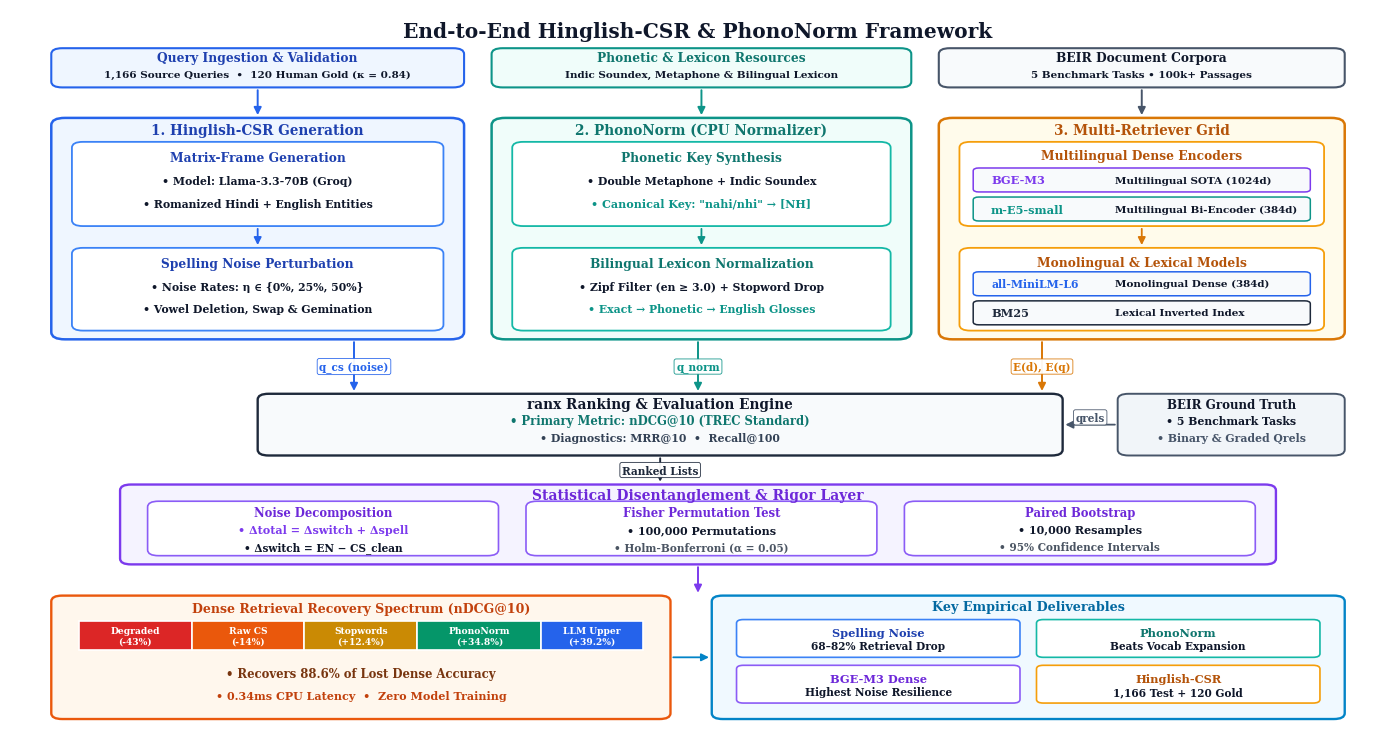

The script that saved this image:
import matplotlib.pyplot as plt
import matplotlib.patches as patches
from matplotlib.patches import FancyBboxPatch
from pathlib import Path

# Publication styling
plt.rcParams.update({
    "font.family": "serif",
    "font.serif": ["DejaVu Serif", "Times New Roman", "STIXGeneral"],
    "font.size": 8.0,
    "figure.dpi": 300,
    "pdf.fonttype": 42,
    "ps.fonttype": 42,
})

def create_framework_diagram(out_png: Path, out_pdf: Path):
    # Publication dimensions: 14.0 x 7.5 inches (compact, elegant, fits 2-column paper)
    fig, ax = plt.subplots(figsize=(14.0, 7.5), dpi=300)
    ax.set_xlim(0, 100)
    ax.set_ylim(0, 100)
    ax.axis("off")
    fig.patch.set_facecolor("#FFFFFF")
    ax.set_facecolor("#FFFFFF")

    # High-contrast, vibrant publication palette
    C_BLUE_BG = "#EFF6FF"
    C_BLUE_BORDER = "#2563EB"

    C_TEAL_BG = "#F0FDFA"
    C_TEAL_BORDER = "#0D9488"

    C_PURPLE_BG = "#F5F3FF"
    C_PURPLE_BORDER = "#7C3AED"

    C_AMBER_BG = "#FFFBEB"
    C_AMBER_BORDER = "#D97706"

    TEXT_DARK = "#0F172A"
    BOX_WHITE = "#FFFFFF"

    # Helper: draw fancy rounded cards with crisp borders
    def card(x, y, w, h, bg, border, lw=1.6, radius=0.8, zorder=2):
        patch = FancyBboxPatch((x, y), w, h,
                               boxstyle=f"round,pad=0,rounding_size={radius}",
                               facecolor=bg, edgecolor=border,
                               linewidth=lw, zorder=zorder)
        ax.add_patch(patch)
        return patch

    # Helper: draw bold arrows with high visibility
    def arrow(x1, y1, x2, y2, color="#334155", lw=1.4, label=None, label_pos=0.5, label_dy=1.0, fontsize=7.6):
        ax.annotate("", xy=(x2, y2), xytext=(x1, y1),
                    arrowprops=dict(arrowstyle="-|>", color=color, lw=lw,
                                    mutation_scale=11, shrinkA=2, shrinkB=2),
                    zorder=5)
        if label:
            lx = x1 + (x2 - x1) * label_pos
            ly = y1 + (y2 - y1) * label_pos + label_dy
            ax.text(lx, ly, label, fontsize=fontsize, color=color,
                    ha="center", va="center", fontweight="bold",
                    bbox=dict(boxstyle="round,pad=0.2", facecolor="#FFFFFF", edgecolor=color, lw=0.6, alpha=0.95),
                    zorder=6)

    # =========================================================================
    # 0. MAIN TITLE
    # =========================================================================
    ax.text(50, 98.4, "End-to-End Hinglish-CSR & PhonoNorm Framework",
            fontsize=14.5, fontweight="bold", ha="center", va="top", color=TEXT_DARK)

    # =========================================================================
    # 1. TOP HEADER SECTION (1-to-1 Column Alignment to 3 Pillars below)
    # =========================================================================
    top_y = 89.2
    top_h = 5.4

    # 1.1 Query Ingestion & Validation (Top Left -> feeds Pillar 1)
    card(3.0, top_y, 30.0, top_h, "#EFF6FF", C_BLUE_BORDER, lw=1.5)
    ax.text(18.0, top_y + 3.6, "Query Ingestion & Validation", fontsize=8.8, fontweight="bold", ha="center", color="#1E40AF")
    ax.text(18.0, top_y + 1.4, "1,166 Source Queries  •  120 Human Gold (κ = 0.84)", fontsize=7.5, fontweight="bold", ha="center", color=TEXT_DARK)

    # 1.2 Phonetic & Lexicon Resources (Top Center -> feeds Pillar 2)
    card(35.0, top_y, 30.5, top_h, "#F0FDFA", C_TEAL_BORDER, lw=1.5)
    ax.text(50.25, top_y + 3.6, "Phonetic & Lexicon Resources", fontsize=8.8, fontweight="bold", ha="center", color="#0F766E")
    ax.text(50.25, top_y + 1.4, "Indic Soundex, Metaphone & Bilingual Lexicon", fontsize=7.5, fontweight="bold", ha="center", color=TEXT_DARK)

    # 1.3 BEIR Corpora (Top Right -> feeds Pillar 3)
    card(67.5, top_y, 29.5, top_h, "#F8FAFC", "#475569", lw=1.5)
    ax.text(82.25, top_y + 3.6, "BEIR Document Corpora", fontsize=8.8, fontweight="bold", ha="center", color=TEXT_DARK)
    ax.text(82.25, top_y + 1.4, "5 Benchmark Tasks • 100k+ Passages", fontsize=7.5, fontweight="bold", ha="center", color=TEXT_DARK)

    # Clean, 1-to-1 vertical downward connectors (Exactly ONE arrow per pillar)
    arrow(18.0, top_y, 18.0, 85.0, color=C_BLUE_BORDER, lw=1.4)
    arrow(50.25, top_y, 50.25, 85.0, color=C_TEAL_BORDER, lw=1.4)
    arrow(82.25, top_y, 82.25, 85.0, color="#475569", lw=1.4)

    # =========================================================================
    # 2. THREE CORE MODULES (Side-by-Side Pillars, Y: 53.0 to 85.0)
    # Each pillar contains EXACTLY TWO sub-boxes for maximum clarity & conciseness
    # =========================================================================
    # 2. THREE CORE MODULES (Side-by-Side Pillars, Y: 54.5 to 85.0)
    # Each pillar contains EXACTLY TWO sub-boxes for maximum clarity & conciseness
    # =========================================================================
    pillar_y = 54.5
    pillar_h = 30.5

    # -------------------------------------------------------------------------
    # PILLAR 1: Hinglish-CSR Generation Module (Royal Blue, 2 Sub-boxes)
    # -------------------------------------------------------------------------
    p1_x, p1_w = 3.0, 30.0
    card(p1_x, pillar_y, p1_w, pillar_h, C_BLUE_BG, C_BLUE_BORDER, lw=1.8, radius=1.0)
    ax.text(p1_x + p1_w/2, pillar_y + pillar_h - 2.2, "1. Hinglish-CSR Generation",
            fontsize=9.8, fontweight="bold", ha="center", color="#1E40AF")

    # 1.1 Matrix-Language Generation Card
    card(p1_x + 1.5, pillar_y + 15.6, p1_w - 3.0, 11.6, BOX_WHITE, "#3B82F6", lw=1.3)
    ax.text(p1_x + p1_w/2, pillar_y + 24.6, "Matrix-Frame Generation", fontsize=8.8, fontweight="bold", ha="center", color="#1E40AF")
    ax.text(p1_x + p1_w/2, pillar_y + 21.4, "• Model: Llama-3.3-70B (Groq)", fontsize=7.8, fontweight="bold", ha="center", color=TEXT_DARK)
    ax.text(p1_x + p1_w/2, pillar_y + 18.2, "• Romanized Hindi + English Entities", fontsize=7.8, fontweight="bold", ha="center", color=TEXT_DARK)

    arrow(p1_x + p1_w/2, pillar_y + 15.6, p1_x + p1_w/2, pillar_y + 12.6, color=C_BLUE_BORDER, lw=1.3)

    # 1.2 Controlled Noise Injection Card
    card(p1_x + 1.5, pillar_y + 1.2, p1_w - 3.0, 11.4, BOX_WHITE, "#3B82F6", lw=1.3)
    ax.text(p1_x + p1_w/2, pillar_y + 10.0, "Spelling Noise Perturbation", fontsize=8.8, fontweight="bold", ha="center", color="#1E40AF")
    ax.text(p1_x + p1_w/2, pillar_y + 6.8, "• Noise Rates: η ∈ {0%, 25%, 50%}", fontsize=7.8, fontweight="bold", ha="center", color=TEXT_DARK)
    ax.text(p1_x + p1_w/2, pillar_y + 3.8, "• Vowel Deletion, Swap & Gemination", fontsize=7.8, fontweight="bold", ha="center", color=TEXT_DARK)

    # -------------------------------------------------------------------------
    # PILLAR 2: PhonoNorm Query Normalizer (Teal / Jade, 2 Sub-boxes)
    # -------------------------------------------------------------------------
    p2_x, p2_w = 35.0, 30.5
    card(p2_x, pillar_y, p2_w, pillar_h, C_TEAL_BG, C_TEAL_BORDER, lw=1.8, radius=1.0)
    ax.text(p2_x + p2_w/2, pillar_y + pillar_h - 2.2, "2. PhonoNorm (CPU Normalizer)",
            fontsize=9.8, fontweight="bold", ha="center", color="#0F766E")

    # 2.1 Dual Phonetic Keying
    card(p2_x + 1.5, pillar_y + 15.6, p2_w - 3.0, 11.6, BOX_WHITE, "#14B8A6", lw=1.3)
    ax.text(p2_x + p2_w/2, pillar_y + 24.6, "Phonetic Key Synthesis", fontsize=8.8, fontweight="bold", ha="center", color="#0F766E")
    ax.text(p2_x + p2_w/2, pillar_y + 21.4, "• Double Metaphone + Indic Soundex", fontsize=7.8, fontweight="bold", ha="center", color=TEXT_DARK)
    ax.text(p2_x + p2_w/2, pillar_y + 18.2, "• Canonical Key: \"nahi/nhi\" → [NH]", fontsize=8.0, fontweight="bold", ha="center", color="#0D9488")

    arrow(p2_x + p2_w/2, pillar_y + 15.6, p2_x + p2_w/2, pillar_y + 12.6, color=C_TEAL_BORDER, lw=1.3)

    # 2.2 Bilingual Lexicon Cascade & Stopwords
    card(p2_x + 1.5, pillar_y + 1.2, p2_w - 3.0, 11.4, BOX_WHITE, "#14B8A6", lw=1.3)
    ax.text(p2_x + p2_w/2, pillar_y + 10.0, "Bilingual Lexicon Normalization", fontsize=8.8, fontweight="bold", ha="center", color="#0F766E")
    ax.text(p2_x + p2_w/2, pillar_y + 6.8, "• Zipf Filter (en ≥ 3.0) + Stopword Drop", fontsize=7.8, fontweight="bold", ha="center", color=TEXT_DARK)
    ax.text(p2_x + p2_w/2, pillar_y + 3.8, "• Exact → Phonetic → English Glosses", fontsize=7.8, fontweight="bold", ha="center", color="#0D9488")

    # -------------------------------------------------------------------------
    # PILLAR 3: Multi-Retriever Search Grid (Warm Amber, 2 Sub-boxes)
    # -------------------------------------------------------------------------
    p3_x, p3_w = 67.5, 29.5
    card(p3_x, pillar_y, p3_w, pillar_h, C_AMBER_BG, C_AMBER_BORDER, lw=1.8, radius=1.0)
    ax.text(p3_x + p3_w/2, pillar_y + pillar_h - 2.2, "3. Multi-Retriever Grid",
            fontsize=9.8, fontweight="bold", ha="center", color="#B45309")

    # 3.1 Multilingual Dense Encoders
    card(p3_x + 1.5, pillar_y + 15.6, p3_w - 3.0, 11.6, BOX_WHITE, "#F59E0B", lw=1.3)
    ax.text(p3_x + p3_w/2, pillar_y + 24.8, "Multilingual Dense Encoders", fontsize=8.8, fontweight="bold", ha="center", color="#B45309")

    # BGE-M3 Card
    card(p3_x + 2.5, pillar_y + 20.3, p3_w - 5.0, 3.3, "#F8FAFC", "#7C3AED", lw=1.1, radius=0.4)
    ax.text(p3_x + 3.8, pillar_y + 21.95, "BGE-M3", fontsize=8.2, fontweight="bold", color="#7C3AED", va="center")
    ax.text(p3_x + 12.8, pillar_y + 21.95, "Multilingual SOTA (1024d)", fontsize=7.5, fontweight="bold", color=TEXT_DARK, va="center")

    # m-E5-small Card
    card(p3_x + 2.5, pillar_y + 16.3, p3_w - 5.0, 3.3, "#F8FAFC", "#0D9488", lw=1.1, radius=0.4)
    ax.text(p3_x + 3.8, pillar_y + 17.95, "m-E5-small", fontsize=8.2, fontweight="bold", color="#0D9488", va="center")
    ax.text(p3_x + 12.8, pillar_y + 17.95, "Multilingual Bi-Encoder (384d)", fontsize=7.5, fontweight="bold", color=TEXT_DARK, va="center")

    arrow(p3_x + p3_w/2, pillar_y + 15.6, p3_x + p3_w/2, pillar_y + 12.6, color=C_AMBER_BORDER, lw=1.3)

    # 3.2 Monolingual & Lexical Encoders
    card(p3_x + 1.5, pillar_y + 1.2, p3_w - 3.0, 11.4, BOX_WHITE, "#F59E0B", lw=1.3)
    ax.text(p3_x + p3_w/2, pillar_y + 10.1, "Monolingual & Lexical Models", fontsize=8.8, fontweight="bold", ha="center", color="#B45309")

    # all-MiniLM-L6 Card
    card(p3_x + 2.5, pillar_y + 6.0, p3_w - 5.0, 3.3, "#F8FAFC", "#2563EB", lw=1.1, radius=0.4)
    ax.text(p3_x + 3.8, pillar_y + 7.65, "all-MiniLM-L6", fontsize=7.8, fontweight="bold", color="#2563EB", va="center")
    ax.text(p3_x + 12.8, pillar_y + 7.65, "Monolingual Dense (384d)", fontsize=7.5, fontweight="bold", color=TEXT_DARK, va="center")

    # BM25 Card
    card(p3_x + 2.5, pillar_y + 2.0, p3_w - 5.0, 3.3, "#F8FAFC", "#1E293B", lw=1.1, radius=0.4)
    ax.text(p3_x + 3.8, pillar_y + 3.65, "BM25", fontsize=8.2, fontweight="bold", color="#1E293B", va="center")
    ax.text(p3_x + 12.8, pillar_y + 3.65, "Lexical Inverted Index", fontsize=7.5, fontweight="bold", color=TEXT_DARK, va="center")

    # =========================================================================
    # 3. DOWNSTREAM RANKING ENGINE (Middle Section, Y: 38.5 to 47.0)
    # =========================================================================
    engine_y = 38.5
    engine_h = 8.5
    
    # Three clean, perfectly parallel vertical drop connectors (Exact 25-unit symmetry)
    arrow(25.0, pillar_y, 25.0, engine_y + engine_h, color=C_BLUE_BORDER, lw=1.4,
          label="q_cs (noise)", label_pos=0.5, label_dy=0.0)
    arrow(50.0, pillar_y, 50.0, engine_y + engine_h, color=C_TEAL_BORDER, lw=1.4,
          label="q_norm", label_pos=0.5, label_dy=0.0)
    arrow(75.0, pillar_y, 75.0, engine_y + engine_h, color=C_AMBER_BORDER, lw=1.4,
          label="E(d), E(q)", label_pos=0.5, label_dy=0.0)

    # Main Ranking Engine Card
    card(18.0, engine_y, 58.5, engine_h, "#F8FAFC", "#1E293B", lw=1.7)
    ax.text(47.25, engine_y + engine_h - 2.0, "ranx Ranking & Evaluation Engine",
            fontsize=9.8, fontweight="bold", ha="center", color=TEXT_DARK)
    ax.text(47.25, engine_y + 4.3, "• Primary Metric: nDCG@10 (TREC Standard)",
            fontsize=8.4, fontweight="bold", ha="center", color="#0F766E")
    ax.text(47.25, engine_y + 2.0, "• Diagnostics: MRR@10  •  Recall@100",
            fontsize=7.8, fontweight="bold", ha="center", color="#334155")

    # Side Box: BEIR Qrels Ground Truth
    card(80.5, engine_y, 16.5, engine_h, "#F1F5F9", "#475569", lw=1.4)
    ax.text(88.75, engine_y + engine_h - 2.0, "BEIR Ground Truth", fontsize=8.6, fontweight="bold", ha="center", color=TEXT_DARK)
    ax.text(88.75, engine_y + 4.3, "• 5 Benchmark Tasks", fontsize=7.8, fontweight="bold", ha="center", color=TEXT_DARK)
    ax.text(88.75, engine_y + 2.0, "• Binary & Graded Qrels", fontsize=7.8, fontweight="bold", ha="center", color="#475569")
    arrow(80.5, engine_y + engine_h/2, 76.5, engine_y + engine_h/2, color="#475569", lw=1.3, label="qrels", label_pos=0.5, label_dy=1.0)

    # =========================================================================
    # 4. STATISTICAL DISENTANGLEMENT & RIGOR LAYER (Y: 23.5 to 34.5)
    # =========================================================================
    stat_y = 23.5
    stat_h = 11.0

    arrow(47.25, engine_y, 47.25, stat_y + stat_h, color="#1E293B", lw=1.4,
          label="Ranked Lists", label_pos=0.5, label_dy=0.0)

    card(8.0, stat_y, 84.0, stat_h, C_PURPLE_BG, C_PURPLE_BORDER, lw=1.7)
    ax.text(50.0, stat_y + stat_h - 2.0, "Statistical Disentanglement & Rigor Layer",
            fontsize=10.0, fontweight="bold", ha="center", color="#6D28D9")

    # 4.1 Decomposition Formula Box (Left)
    card(10.0, stat_y + 1.2, 25.5, 7.5, BOX_WHITE, "#8B5CF6", lw=1.2)
    ax.text(22.75, stat_y + 6.6, "Noise Decomposition", fontsize=8.4, fontweight="bold", ha="center", color="#6D28D9")
    ax.text(22.75, stat_y + 4.3, "• Δtotal = Δswitch + Δspell", fontsize=8.0, fontweight="bold", ha="center", color="#7C3AED")
    ax.text(22.75, stat_y + 2.0, "• Δswitch = EN − CS_clean", fontsize=7.6, fontweight="bold", ha="center", color=TEXT_DARK)

    # 4.2 Fisher Permutation Test (Center)
    card(37.5, stat_y + 1.2, 25.5, 7.5, BOX_WHITE, "#8B5CF6", lw=1.2)
    ax.text(50.25, stat_y + 6.6, "Fisher Permutation Test", fontsize=8.4, fontweight="bold", ha="center", color="#6D28D9")
    ax.text(50.25, stat_y + 4.3, "• 100,000 Permutations", fontsize=8.0, fontweight="bold", ha="center", color=TEXT_DARK)
    ax.text(50.25, stat_y + 2.0, "• Holm-Bonferroni (α = 0.05)", fontsize=7.6, fontweight="bold", ha="center", color="#4B5563")

    # 4.3 Paired Bootstrap CIs (Right)
    card(65.0, stat_y + 1.2, 25.5, 7.5, BOX_WHITE, "#8B5CF6", lw=1.2)
    ax.text(77.75, stat_y + 6.6, "Paired Bootstrap", fontsize=8.4, fontweight="bold", ha="center", color="#6D28D9")
    ax.text(77.75, stat_y + 4.3, "• 10,000 Resamples", fontsize=8.0, fontweight="bold", ha="center", color=TEXT_DARK)
    ax.text(77.75, stat_y + 2.0, "• 95% Confidence Intervals", fontsize=7.6, fontweight="bold", ha="center", color="#4B5563")

    # =========================================================================
    # 5. FINAL DELIVERABLE & SPECTRUM LAYER (Bottom Section, Y: 2.2 to 19.5)
    # =========================================================================
    out_y = 2.2
    out_h = 17.0

    arrow(50.0, stat_y, 50.0, out_y + out_h, color=C_PURPLE_BORDER, lw=1.4)

    # 5.1 Recovery Spectrum Box (Left)
    card(3.0, out_y, 45.0, out_h, "#FFF7ED", "#EA580C", lw=1.7)
    ax.text(25.5, out_y + out_h - 2.2, "Dense Retrieval Recovery Spectrum (nDCG@10)",
            fontsize=9.0, fontweight="bold", ha="center", color="#C2410C")
    
    # Horizontal discrete spectrum bar
    bar_x, bar_y, bar_w, bar_h = 5.0, out_y + 9.5, 41.0, 4.0
    spectrum_bands = [
        ("Degraded\n(-43%)", "#DC2626", 0.20),
        ("Raw CS\n(-14%)", "#EA580C", 0.20),
        ("Stopwords\n(+12.4%)", "#CA8A04", 0.20),
        ("PhonoNorm\n(+34.8%)", "#059669", 0.22),
        ("LLM Upper\n(+39.2%)", "#2563EB", 0.18)
    ]
    cur_bx = bar_x
    for b_title, b_col, b_frac in spectrum_bands:
        w_band = bar_w * b_frac
        rect = patches.Rectangle((cur_bx, bar_y), w_band, bar_h,
                                 facecolor=b_col, edgecolor="#FFFFFF", lw=1.2, zorder=3)
        ax.add_patch(rect)
        ax.text(cur_bx + w_band/2, bar_y + bar_h/2, b_title, fontsize=6.6, fontweight="bold",
                color="#FFFFFF", ha="center", va="center", zorder=4)
        cur_bx += w_band

    ax.text(25.5, out_y + 5.8, "• Recovers 88.6% of Lost Dense Accuracy",
            fontsize=8.4, fontweight="bold", ha="center", color="#78350F")
    ax.text(25.5, out_y + 2.8, "• 0.34ms CPU Latency  •  Zero Model Training",
            fontsize=8.0, fontweight="bold", ha="center", color="#C2410C")

    # 5.2 Key Deliverables & Findings (Right)
    card(51.0, out_y, 46.0, out_h, "#F0F9FF", "#0284C7", lw=1.7)
    ax.text(74.0, out_y + out_h - 2.0, "Key Empirical Deliverables",
            fontsize=9.2, fontweight="bold", ha="center", color="#0369A1")

    findings = [
        # (title, subtitle, col_border, col_title, col_sub)
        ("Spelling Noise", "68–82% Retrieval Drop", "#3B82F6", "#1E40AF"),
        ("PhonoNorm", "Beats Vocab Expansion", "#14B8A6", "#0F766E"),
        ("BGE-M3 Dense", "Highest Noise Resilience", "#8B5CF6", "#6D28D9"),
        ("Hinglish-CSR", "1,166 Test + 120 Gold", "#F59E0B", "#B45309")
    ]
    
    col_xs = [52.8, 74.6]
    row_ys = [out_y + 8.5, out_y + 2.2]
    c_w, c_h = 20.6, 5.2

    for idx, (f_title, f_sub, f_border, f_color) in enumerate(findings):
        cx = col_xs[idx % 2]
        cy = row_ys[idx // 2]
        card(cx, cy, c_w, c_h, "#FFFFFF", f_border, lw=1.2, radius=0.5)
        ax.text(cx + c_w/2, cy + 3.4, f_title, fontsize=8.2, fontweight="bold", color=f_color, ha="center", va="center")
        ax.text(cx + c_w/2, cy + 1.6, f_sub, fontsize=7.6, fontweight="bold", color=TEXT_DARK, ha="center", va="center")

    arrow(48.0, out_y + out_h/2, 51.0, out_y + out_h/2, color="#0284C7", lw=1.3)

    # Save outputs
    plt.tight_layout()
    plt.savefig(out_png, bbox_inches="tight", dpi=300, facecolor="#FFFFFF")
    plt.savefig(out_pdf, bbox_inches="tight", facecolor="#FFFFFF")
    plt.close()
    print(f"Successfully generated:\n- PNG: {out_png}\n- PDF: {out_pdf}")

if __name__ == "__main__":
    out_dir = Path("outputs/figures")
    out_dir.mkdir(parents=True, exist_ok=True)
    create_framework_diagram(
        out_dir / "fig_methodology_framework.png",
        out_dir / "fig_methodology_framework.pdf"
    )
    # Also update standard fig_methodology files
    create_framework_diagram(
        out_dir / "fig_methodology.png",
        out_dir / "fig_methodology.pdf"
    )
